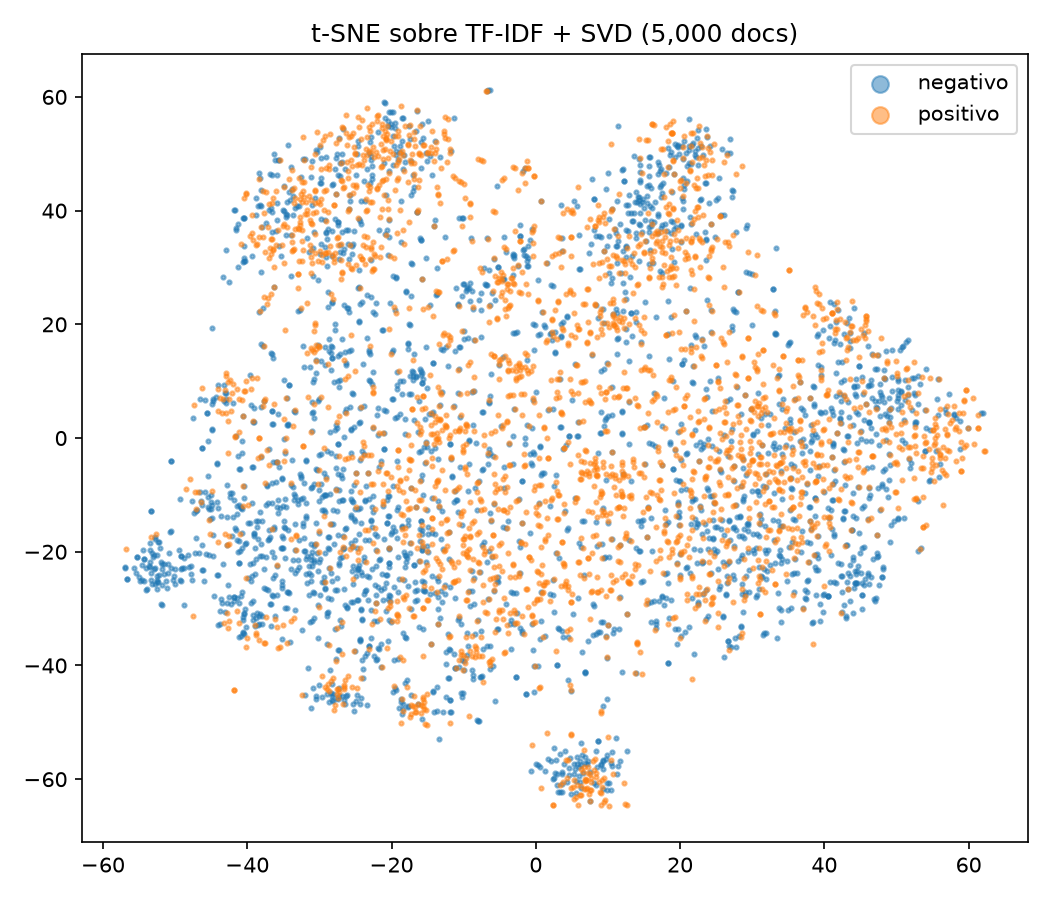

Data behind this chart, as committed beside it:
x, y, classe
43.67, -16.18, positivo
-40.33, 31.12, negativo
-35.55, 33.8, negativo
36.83, -17.4, positivo
14.68, 36.19, negativo
-28.22, 32.09, negativo
11.97, -24.45, positivo
42.59, -14.23, negativo
-21.91, -5.77, positivo
-52.39, -25.31, negativo
40.1, 4.5, negativo
-27.45, -17.11, negativo
-22.31, -30.45, positivo
11.44, -19.16, positivo
-49.99, -23.01, negativo
-34.84, -0.2385, negativo
-15.81, 27.92, negativo
-18.62, 52.3, negativo
14.51, -37.56, positivo
14.35, -6.099, positivo
-25.99, 36.65, negativo
-6.999, 27.06, negativo
20.77, 22.38, positivo
17.45, 28.4, positivo
36.84, -1.365, positivo
43.81, -11.34, positivo
-20.4, -27.67, negativo
18.36, -39.62, negativo
-23.09, -36.51, negativo
-18.44, -46.83, negativo
23.6, -31.81, negativo
-13.7, 44.2, positivo
-11.94, 17.25, positivo
4.282, 21.35, negativo
35.19, 2.688, negativo
-9.192, -15.9, positivo
-18.13, -43.17, negativo
21.7, 48.5, positivo
-50.86, -20.26, negativo
5.883, 19.18, positivo
-10.62, 1.437, positivo
-37.7, 24.88, positivo
-5.193, 30.08, negativo
-28.96, -31.21, negativo
-10.94, -8.995, positivo
38.57, 9.013, negativo
-16.93, -31.26, positivo
-44.93, 1.511, negativo
13.43, -4.205, positivo
-28.04, 31.02, positivo
7.512, -59.03, positivo
19.72, -17.39, positivo
28.49, -1.913, positivo
-25.65, 15.47, negativo
33.15, 22.34, negativo
43.11, 17.81, positivo
-31.41, -23.8, negativo
-26.82, 48.49, negativo
-23.39, 53.03, positivo
-8.542, -14.62, positivo
... 4,940 more rows
